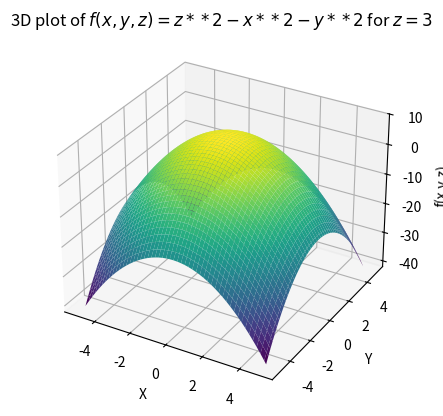

Python code for this plot:
import numpy as np
import matplotlib.pyplot as plt
from mpl_toolkits.mplot3d import Axes3D
x=np.linspace(-5,5,100)
y=np.linspace(-5,5,100)
X,Y=np.meshgrid(x,y)
z=3
Z=z**2-X**2-Y**2
fig=plt.figure()
ax=fig.add_subplot(111,projection='3d')
ax.plot_surface(X,Y,Z,cmap='viridis')
ax.set_title(r'3D plot of $f(x,y,z)=z**2-x**2-y**2$ for $z=3$')
ax.set_xlabel('X')
ax.set_ylabel('Y')
ax.set_zlabel('f(x,y,z)')
plt.show()